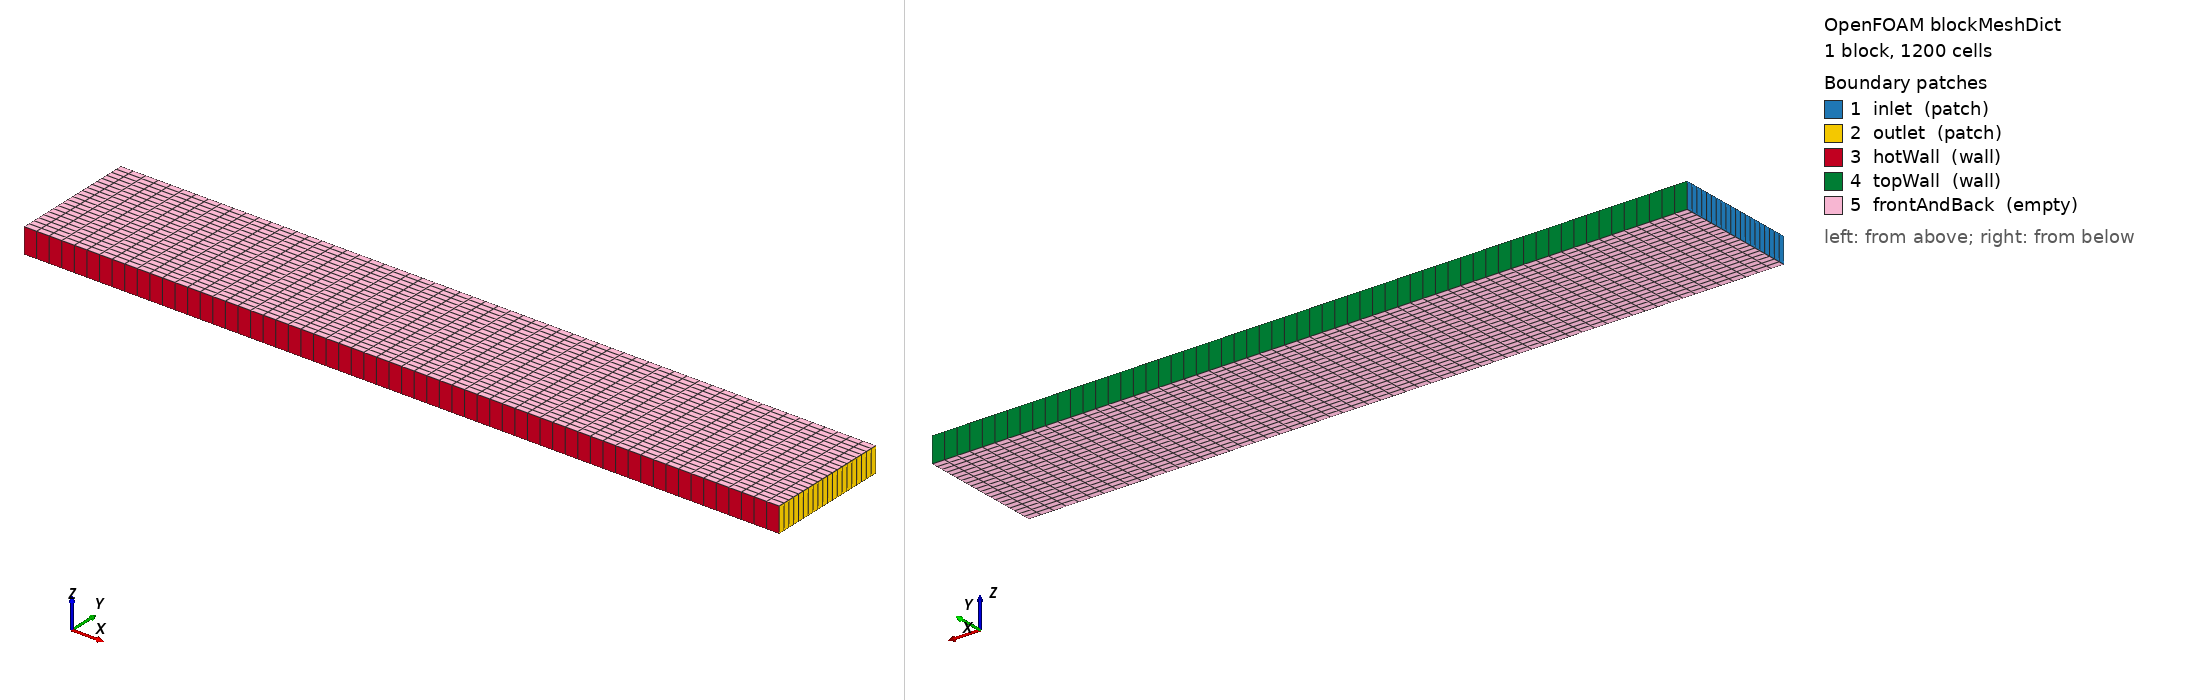

OpenFOAM case: the mesh blockMesh builds from blockMeshDict, 1 block(s), 1200 cells. Boundary patches (legend numbers): 1 inlet (patch), 2 outlet (patch), 3 hotWall (wall), 4 topWall (wall), 5 frontAndBack (empty). Left view from above one corner, right view from below the opposite corner. Boundary conditions: 3 field file(s) under 0/ or 0.orig/; 5 of 5 drawn patches have an entry in a shipped field file.

=== system/blockMeshDict ===
/*--------------------------------*- C++ -*----------------------------------*\
| =========                 |                                                 |
| \\      /  F ield         | OpenFOAM: The Open Source CFD Toolbox           |
|  \\    /   O peration     | Version:  v2606                                 |
|   \\  /    A nd           | Website:  www.openfoam.com                      |
|    \\/     M anipulation  |                                                 |
\*---------------------------------------------------------------------------*/
FoamFile
{
    version     2.0;
    format      ascii;
    class       dictionary;
    location    "system";
    object      blockMeshDict;
}
// * * * * * * * * * * * * * * * * * * * * * * * * * * * * * * * * * * * * * //

scale   1;

vertices
(
    (0.00000 0.00000 0.00000)
    (0.30000 0.00000 0.00000)
    (0.00000 0.05000 0.00000)
    (0.30000 0.05000 0.00000)
    (0.00000 0.00000 0.01000)
    (0.30000 0.00000 0.01000)
    (0.00000 0.05000 0.01000)
    (0.30000 0.05000 0.01000)
);

blocks
(
    hex (0 1 3 2 4 5 7 6) (60 20 1) simpleGrading (1 1 1)
);

edges();

boundary
(
    inlet
    {
        type patch;
        faces ( (0 4 6 2) );
    }
    outlet
    {
        type patch;
        faces ( (1 3 7 5) );
    }
    hotWall
    {
        type wall;
        faces ( (0 1 5 4) );
    }
    topWall
    {
        type wall;
        faces ( (2 6 7 3) );
    }
    frontAndBack
    {
        type empty;
        faces ( (0 2 3 1) (4 5 7 6) );
    }
);

// ************************************************************************* //


=== 0.orig/U ===
/*--------------------------------*- C++ -*----------------------------------*\
| =========                 |                                                 |
| \\      /  F ield         | OpenFOAM: The Open Source CFD Toolbox           |
|  \\    /   O peration     | Version:  v2606                                 |
|   \\  /    A nd           | Website:  www.openfoam.com                      |
|    \\/     M anipulation  |                                                 |
\*---------------------------------------------------------------------------*/
FoamFile
{
    version     2.0;
    format      ascii;
    class       volVectorField;
    location    "0.orig";
    object      U;
}
// * * * * * * * * * * * * * * * * * * * * * * * * * * * * * * * * * * * * * //

dimensions      [0 1 -1 0 0 0 0];

internalField   uniform (0.05 0 0);

boundaryField
{
    inlet
    {
        type            fixedValue;
        value           uniform (0.05 0 0);
    }
    outlet
    {
        type            zeroGradient;
    }
    hotWall       { type noSlip; }
    topWall       { type noSlip; }
    frontAndBack    { type empty; }
}

// ************************************************************************* //


=== 0.orig/p_rgh ===
/*--------------------------------*- C++ -*----------------------------------*\
| =========                 |                                                 |
| \\      /  F ield         | OpenFOAM: The Open Source CFD Toolbox           |
|  \\    /   O peration     | Version:  v2606                                 |
|   \\  /    A nd           | Website:  www.openfoam.com                      |
|    \\/     M anipulation  |                                                 |
\*---------------------------------------------------------------------------*/
FoamFile
{
    version     2.0;
    format      ascii;
    class       volScalarField;
    location    "0.orig";
    object      p_rgh;
}
// * * * * * * * * * * * * * * * * * * * * * * * * * * * * * * * * * * * * * //

dimensions      [0 2 -2 0 0 0 0];

internalField   uniform 0;

boundaryField
{
    inlet
    {
        type            fixedFluxPressure;
        value           uniform 0;
    }
    outlet
    {
        type            fixedValue;
        value           uniform 0;
    }
    hotWall
    {
        type            fixedFluxPressure;
        value           uniform 0;
    }
    topWall
    {
        type            fixedFluxPressure;
        value           uniform 0;
    }
    frontAndBack    { type empty; }
}

// ************************************************************************* //
